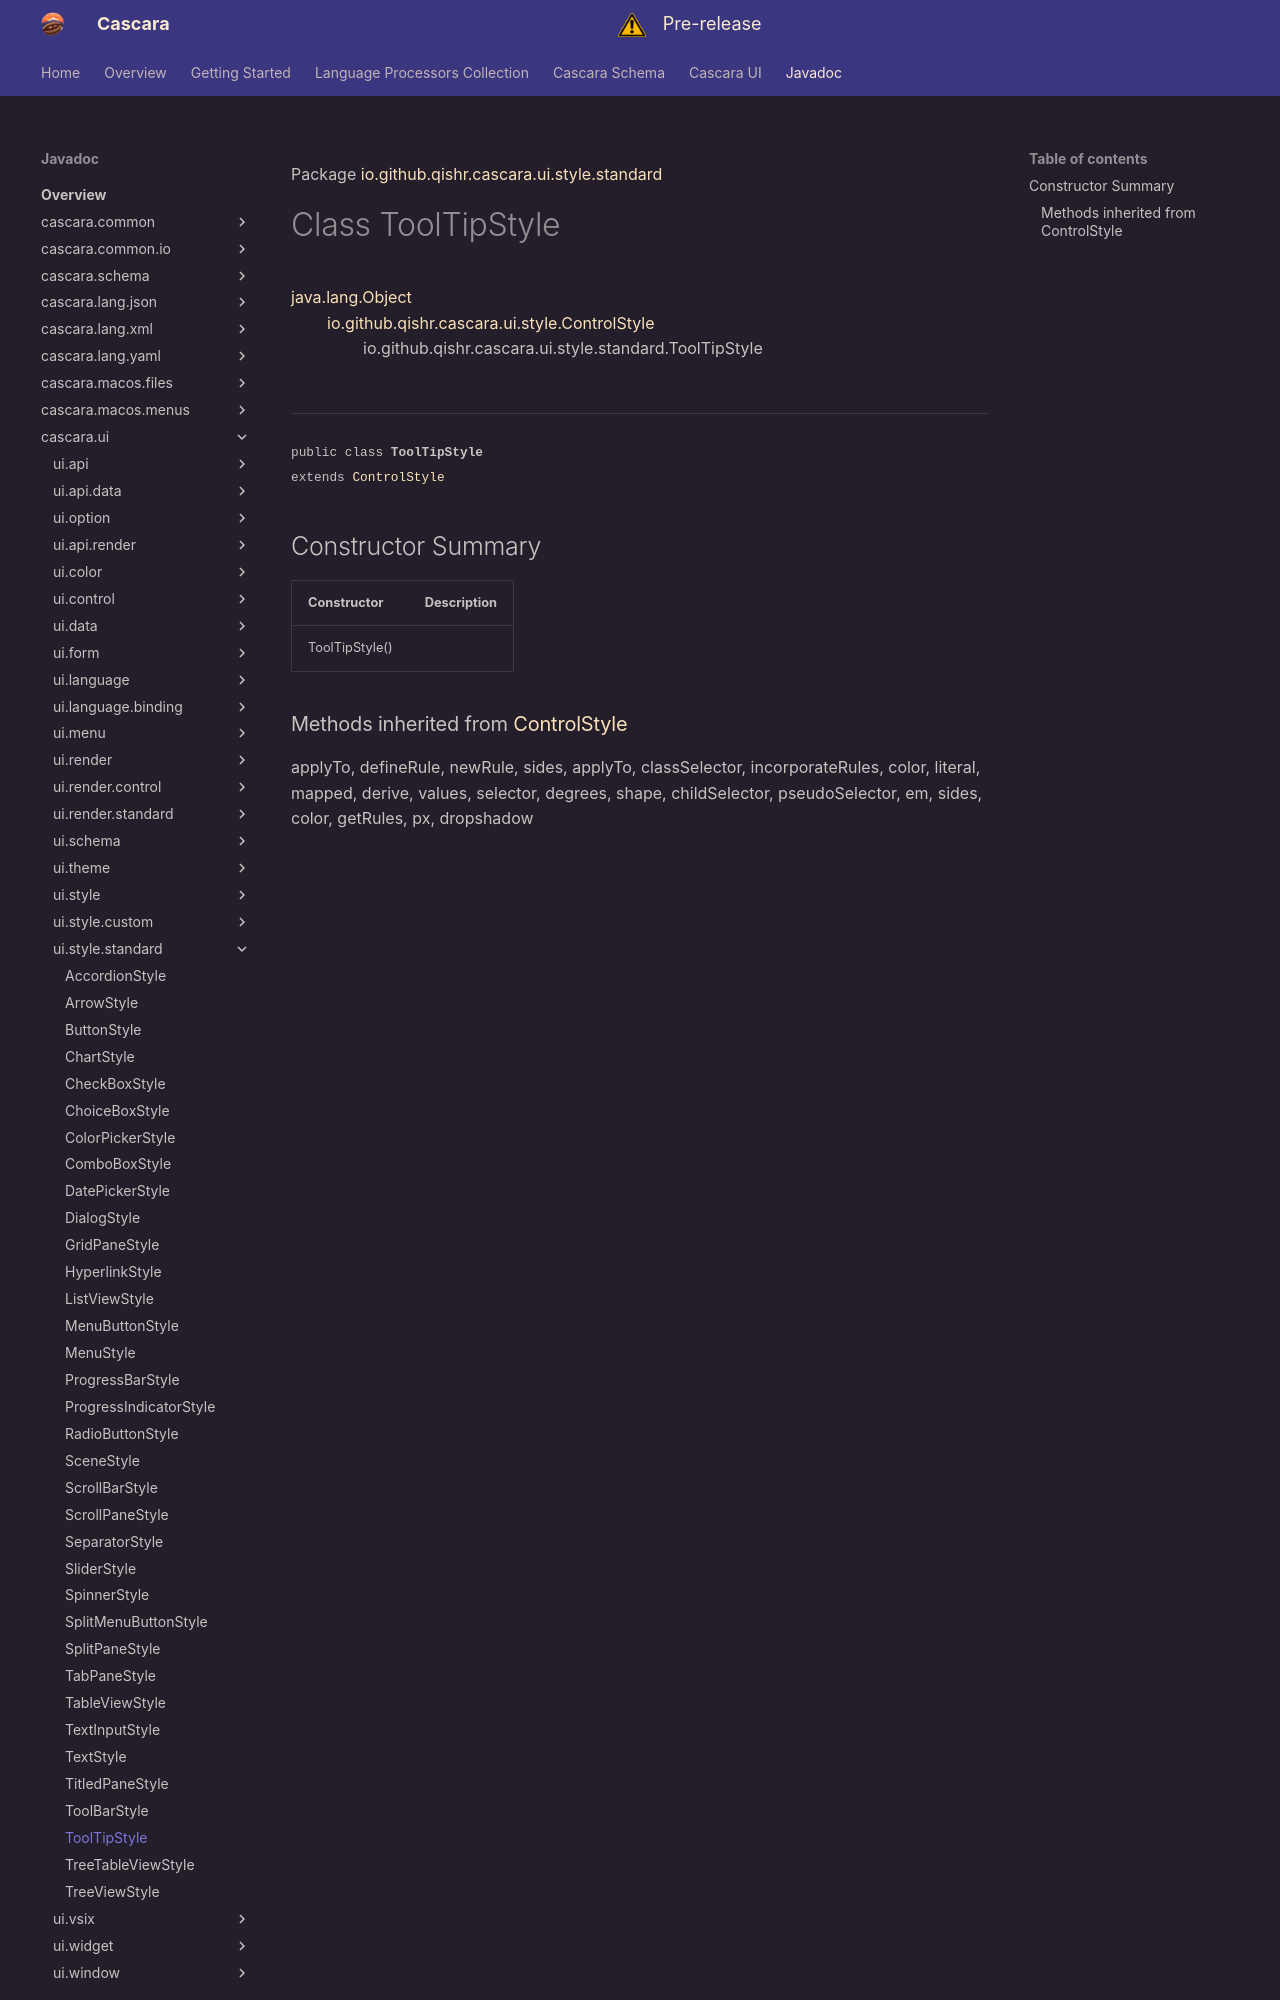

repository: qishr/qishr.github.io · page: javadoc/latest/cascara.ui/io/github/qishr/cascara/ui/style/standard/ToolTipStyle/index.html · generator: mkdocs

Package [io.github.qishr.cascara.ui.style.standard](index.md)

# Class ToolTipStyle
[java.lang.Object](https://docs.oracle.com/en/java/javase/24/docs/api/java.base/java/lang/Object.html)<br/>
        [io.github.qishr.cascara.ui.style.ControlStyle](../../../../../../../io/github/qishr/cascara/ui/style/ControlStyle.md)<br/>
                io.github.qishr.cascara.ui.style.standard.ToolTipStyle<br/>
<br/>

----

<span style="font-family: monospace; font-size: 80%;">public class __ToolTipStyle__<br/>extends [ControlStyle](../../../../../../../io/github/qishr/cascara/ui/style/ControlStyle.md)
</span>


## Constructor Summary

| Constructor    | Description |
|----------------|-------------|
| ToolTipStyle() |             |
